18-way image classification set "picture" from GitHub (hk-railway/picturebook); label vocabulary: JR bus, JR ETC, JR EXP DC, JR EXP EC, JR ferry, JR local&etc PC, JR local diesel car, JR LOCAL EC1, JR LOCAL EC2, JR local hybrid car, JR LOCO, JR maglev, JR shinkansen, JR super express diesel car, JR super express electric car, JR superexp ec(jnr1), JR superexp ec(jnr2), JR super express passenger car.

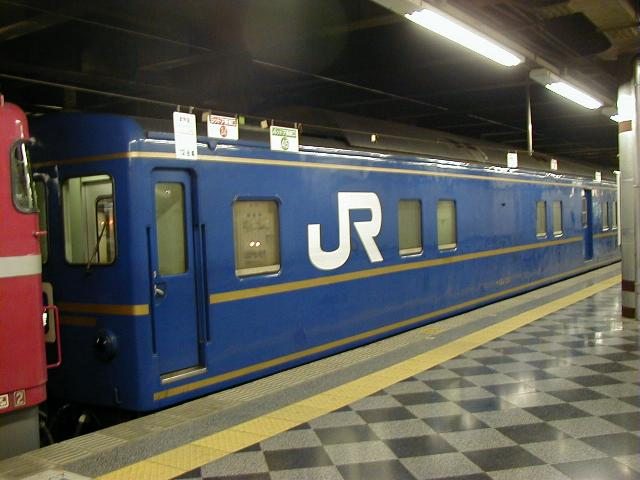
Label: JR super express passenger car

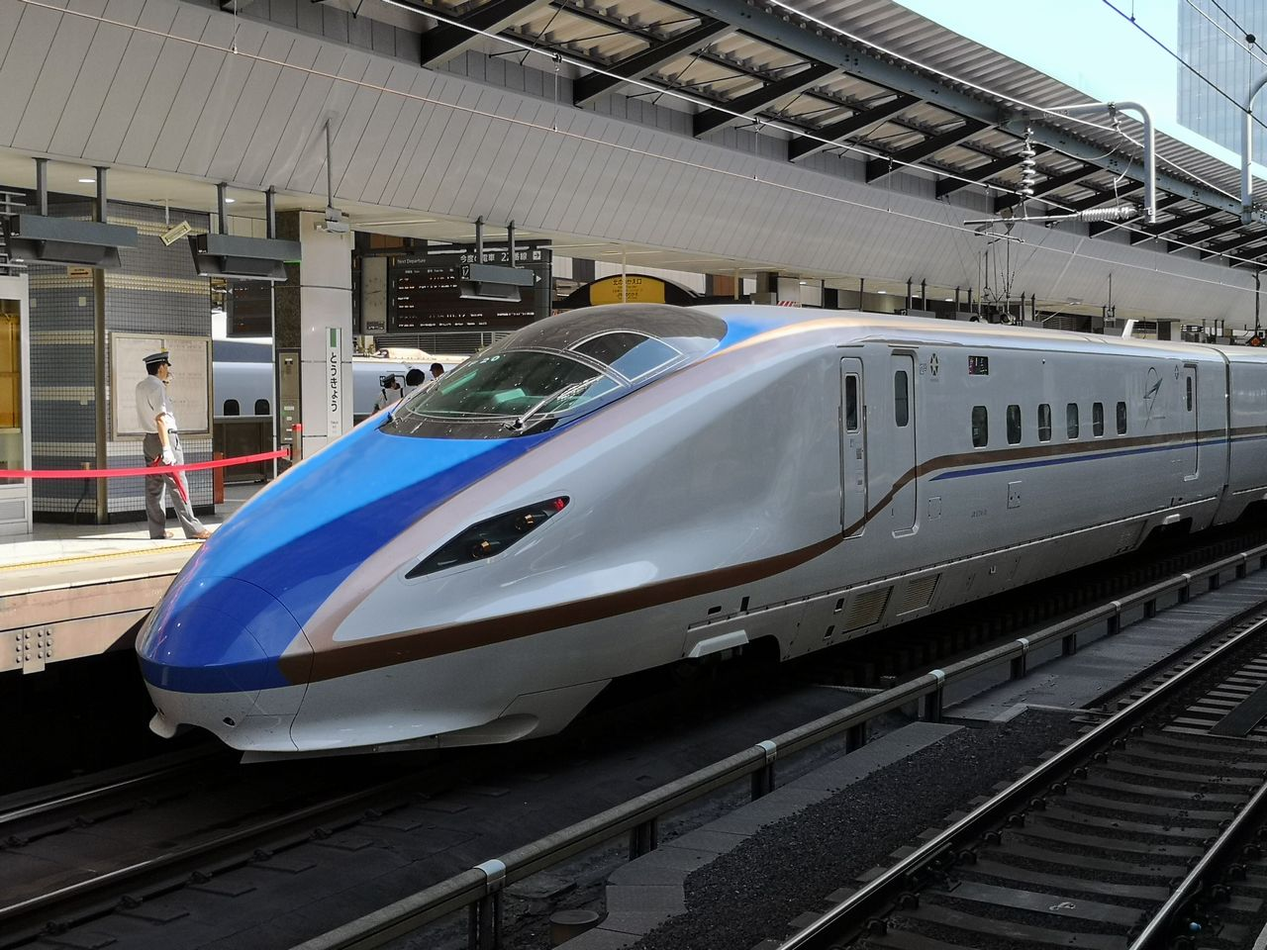
Label: JR shinkansen

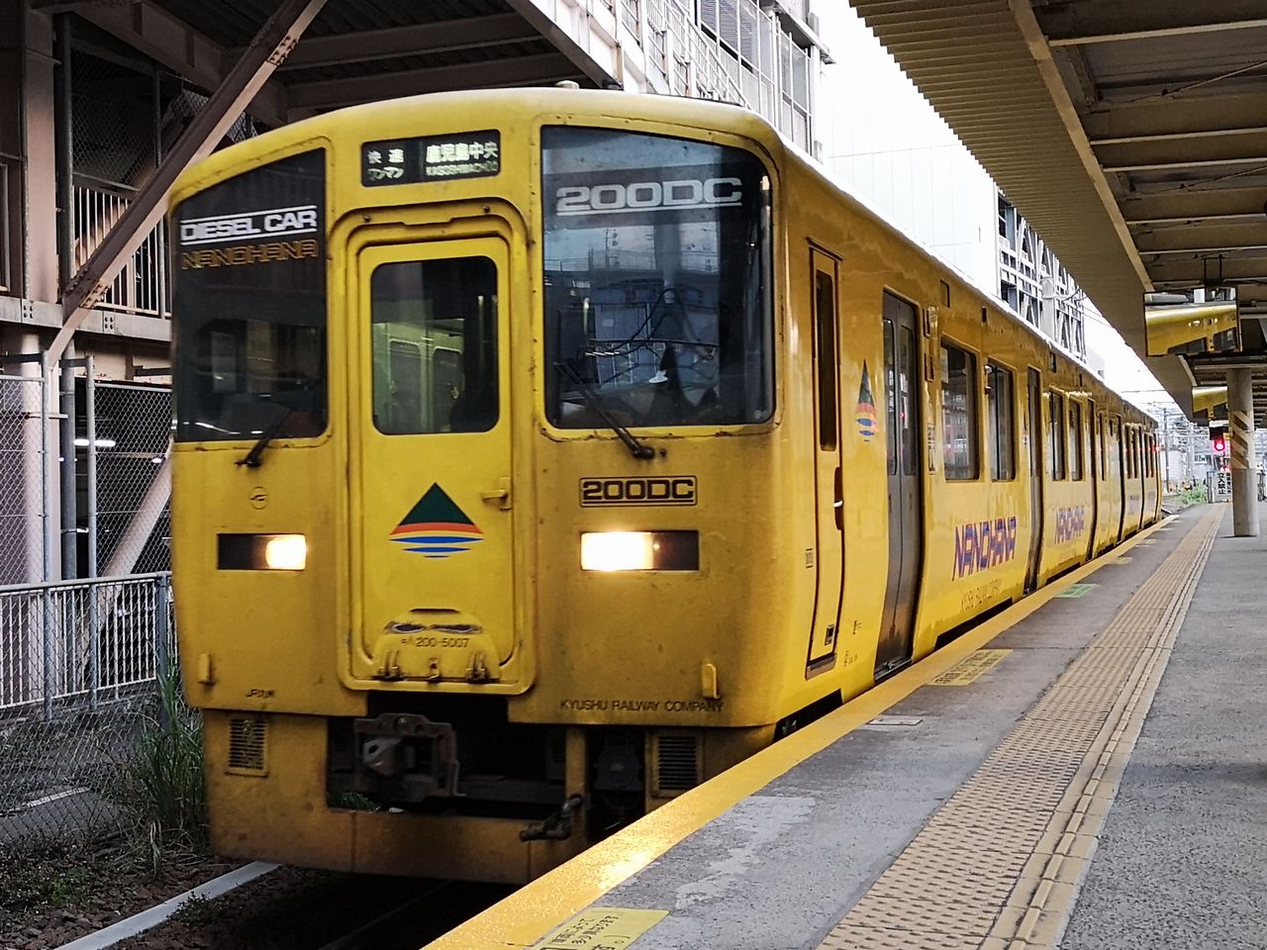
Label: JR local diesel car

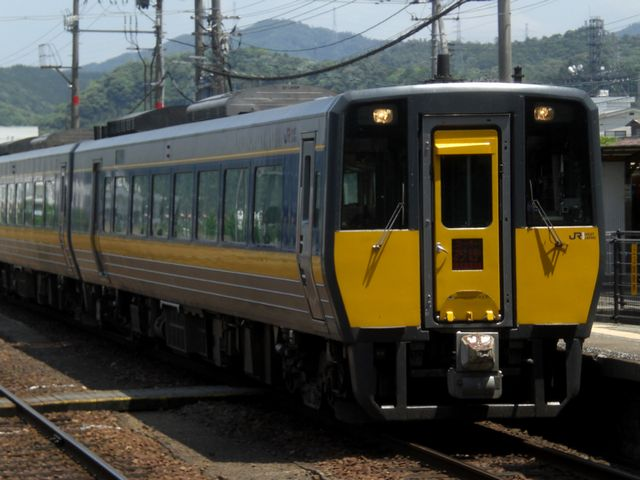
Label: JR super express diesel car

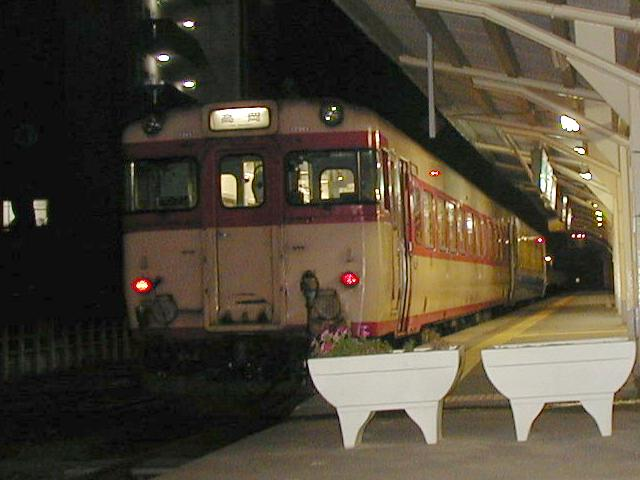
Label: JR EXP DC

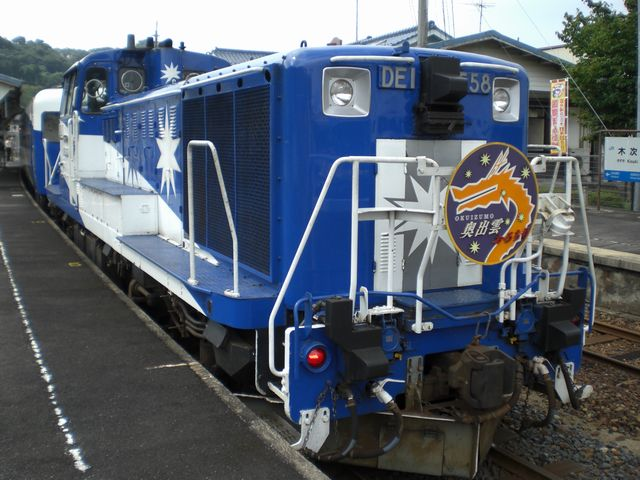
Label: JR LOCO
